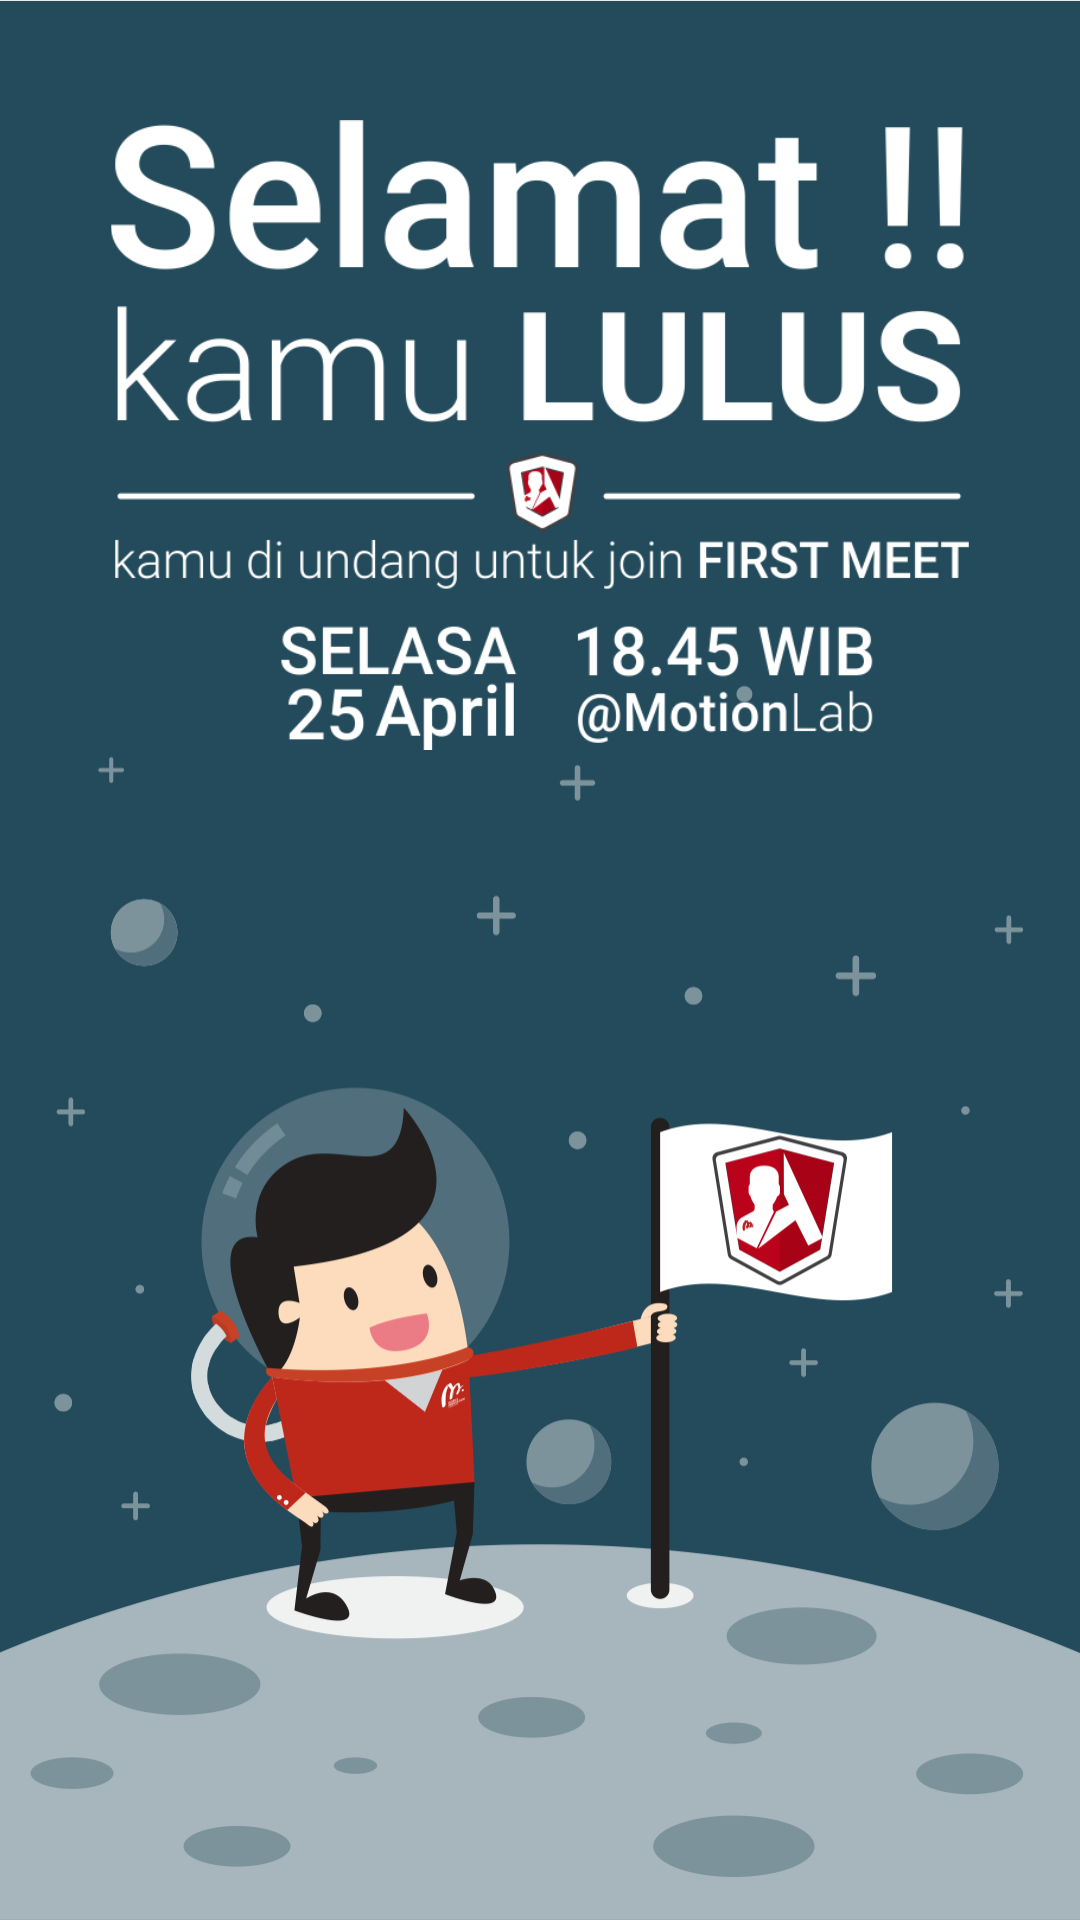

Write the Android layout XML for this screen, with the resource values it uses.
<!-- AndroidManifest.xml: application theme AppTheme -->
<!-- res/layout/activity_announc.xml -->
<?xml version="1.0" encoding="utf-8"?>
<LinearLayout xmlns:android="http://schemas.android.com/apk/res/android"
    xmlns:tools="http://schemas.android.com/tools"
    android:id="@+id/activity_announc"
    android:layout_width="match_parent"
    android:layout_height="match_parent"
    android:orientation="vertical"
    android:background="@drawable/screen_lulus"
    tools:context="com.motionlaboratory.rekruitasiapk.Announc">

    <LinearLayout
        android:layout_width="match_parent"
        android:layout_height="match_parent"
        android:layout_gravity="top"
        android:orientation="vertical"
        >

        <ImageView
            android:layout_width="match_parent"
            android:layout_height="250dp"
            android:paddingTop="40dp"
            android:src="@drawable/text_lulus"
            />

        <TextView
            android:layout_width="match_parent"
            android:layout_height="wrap_content"
            android:textColor="@color/white"
            android:id="@+id/txtNama"
            android:textSize="10pt"
            android:textAlignment="center"
            android:layout_marginTop="20dp"
            />

    </LinearLayout>
</LinearLayout>
<!-- resources referenced by this layout -->
<resources>
  <color name="white">#FFFFFF</color>
  <!-- drawable screen_lulus: png bitmap (drawable, 98992 bytes) -->
  <!-- drawable text_lulus: png bitmap (drawable, 75277 bytes) -->
  <style name="AppTheme" parent="Theme.AppCompat.Light.DarkActionBar">
          
          <item name="colorPrimary">@color/white</item>
          <item name="windowActionBar">false</item>
          <item name="windowNoTitle">true</item>
          <item name="android:windowFullscreen">true</item>
      </style>
</resources>
